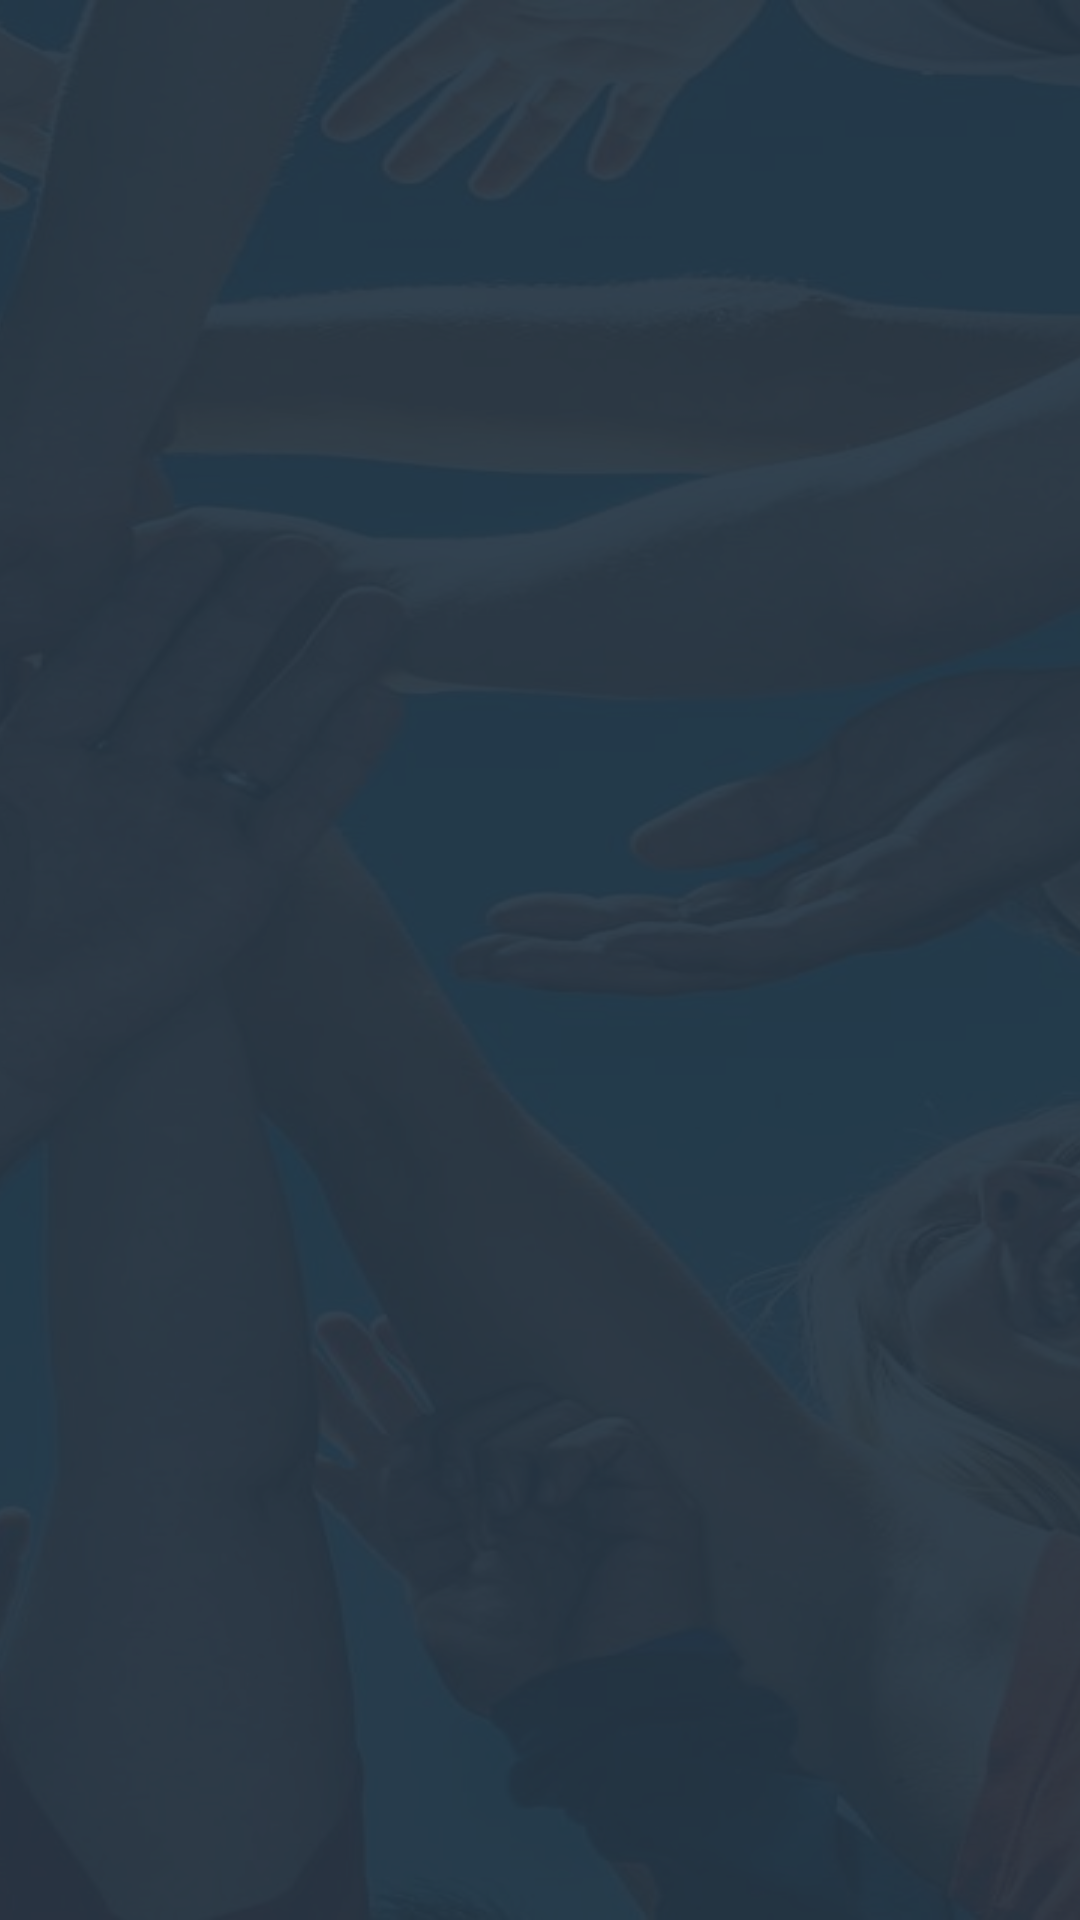

Layout XML and referenced resources for this Android screen:
<!-- AndroidManifest.xml: activity theme CampGladiator.Dark -->
<!-- res/layout/activity_welcome.xml -->
<?xml version="1.0" encoding="utf-8"?>
<androidx.constraintlayout.widget.ConstraintLayout xmlns:android="http://schemas.android.com/apk/res/android"
    xmlns:app="http://schemas.android.com/apk/res-auto"
    android:layout_width="match_parent"
    android:layout_height="match_parent"
    android:background="@drawable/background_welcome_screen">

    <ImageView
        android:layout_width="wrap_content"
        android:layout_height="wrap_content"
        app:layout_constraintBottom_toBottomOf="parent"
        app:layout_constraintEnd_toEndOf="parent"
        app:layout_constraintHorizontal_bias="0.5"
        app:layout_constraintStart_toStartOf="parent"
        app:layout_constraintTop_toTopOf="parent"
        app:srcCompat="@drawable/ic_cg_logo_light_name"
        android:contentDescription="@string/app_name" />

</androidx.constraintlayout.widget.ConstraintLayout>
<!-- resources referenced by this layout -->
<resources>
  <!-- drawable background_welcome_screen (drawable) -->
  <?xml version="1.0" encoding="utf-8"?>
  <layer-list xmlns:android="http://schemas.android.com/apk/res/android">
      <item android:drawable="@drawable/background_welcome_layer_2" />
      <item android:drawable="@drawable/background_welcome_layer_1"
          android:gravity="clip_horizontal|clip_vertical"
          />
  </layer-list>
  <!-- drawable ic_cg_logo_light_name: vector/xml drawable (drawable, 5712 chars, omitted) -->
  <string name="app_name">Camp Gladiator</string>
  <style name="CampGladiator.Dark">
          <item name="android:statusBarColor">@null</item>
          <item name="android:windowTranslucentNavigation">false</item>
          <item name="android:windowLightStatusBar">false</item>
      </style>
  <!-- drawable background_welcome_layer_2 (drawable) -->
  <?xml version="1.0" encoding="utf-8"?>
  <bitmap xmlns:android="http://schemas.android.com/apk/res/android"
      android:gravity="center|fill_vertical"
      android:src="@drawable/background_welcome_photo"
      android:tileMode="disabled" />
  <!-- drawable background_welcome_layer_1 (drawable) -->
  <?xml version="1.0" encoding="utf-8"?>
  <shape xmlns:android="http://schemas.android.com/apk/res/android"
      android:shape="rectangle">
      <solid android:color="@color/colorWelcomeOverlayFill" />
  </shape>
  <!-- drawable background_welcome_photo: jpg bitmap (drawable, 133235 bytes) -->
  <color name="colorWelcomeOverlayFill">#f0263746</color>
</resources>
